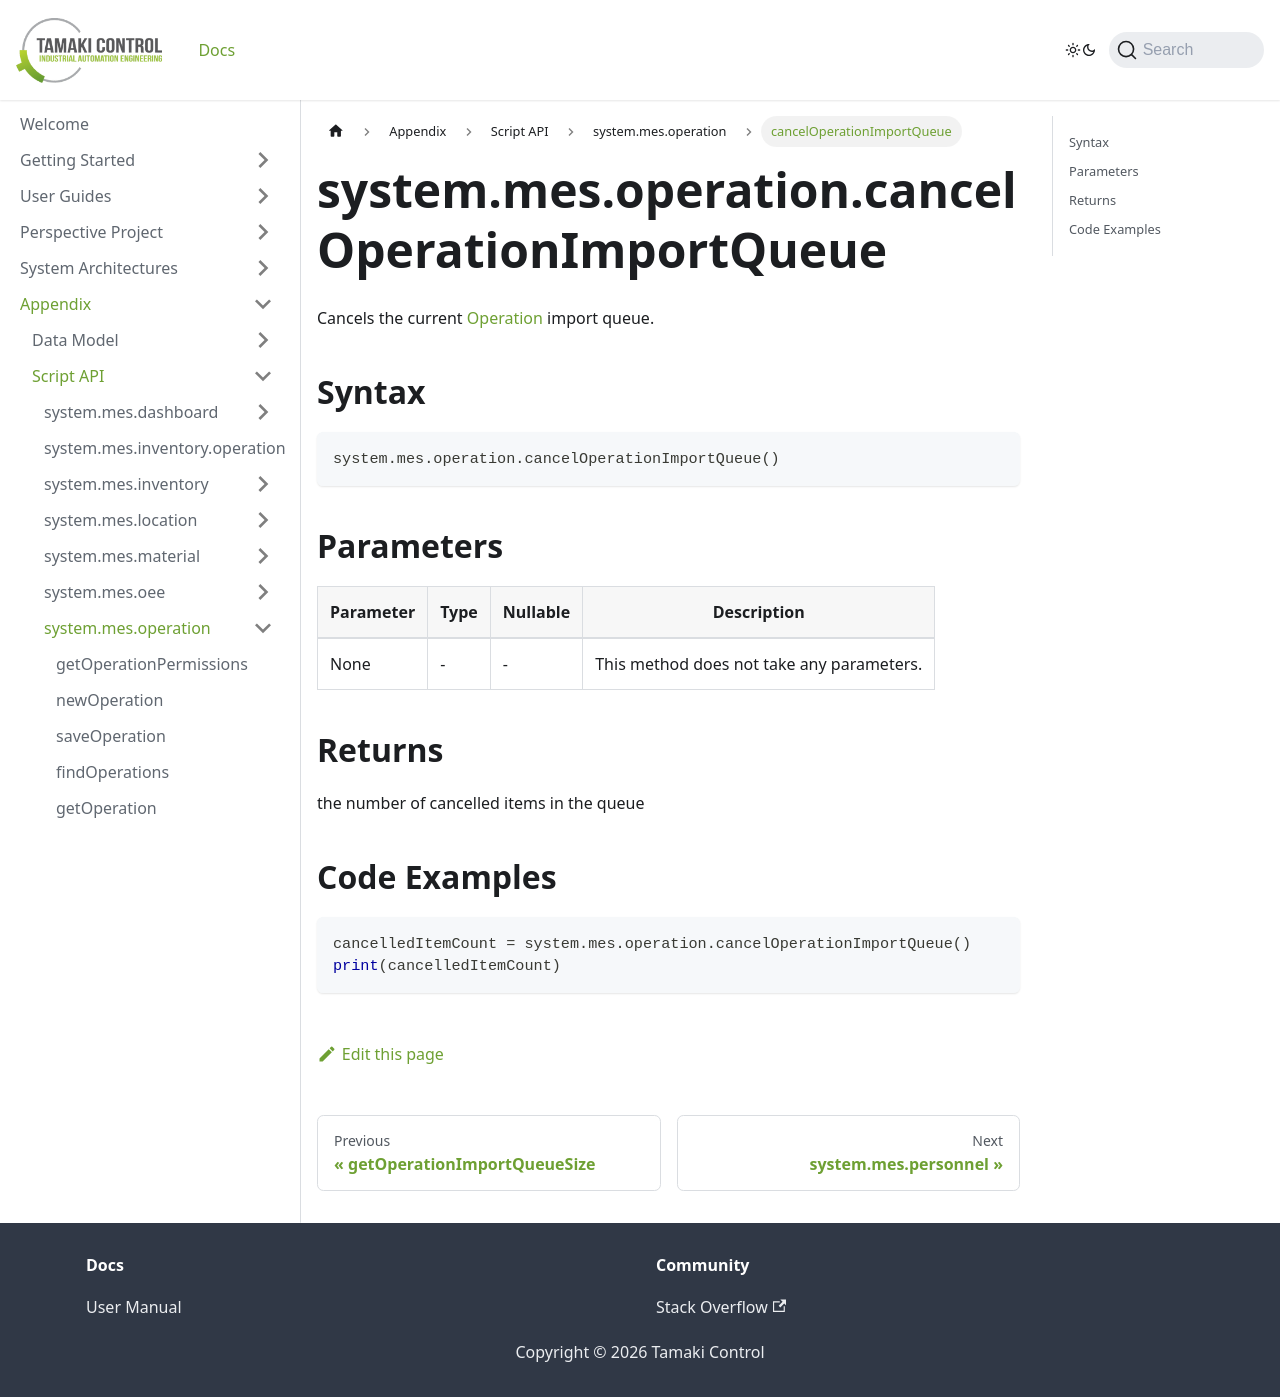

repository: TamakiControl/tamaki-mes-docs · page: docs/appendix/script-api/operation-script-api/cancel-operation-import-queue/index.html · generator: docusaurus

---
sidebar_position: 31
title: "cancelOperationImportQueue"
description: "Cancels the current Operation import queue."
---

# system.mes.operation.cancelOperationImportQueue

Cancels the current [Operation](../../data-model/operation-model/operation) import queue.

## Syntax

```python
system.mes.operation.cancelOperationImportQueue()
```

## Parameters

| Parameter | Type | Nullable | Description                               |
| --------- | ---- | -------- | ----------------------------------------- |
| None      | -    | -        | This method does not take any parameters. |

## Returns

the number of cancelled items in the queue

## Code Examples

```python
cancelledItemCount = system.mes.operation.cancelOperationImportQueue()
print(cancelledItemCount)
```
